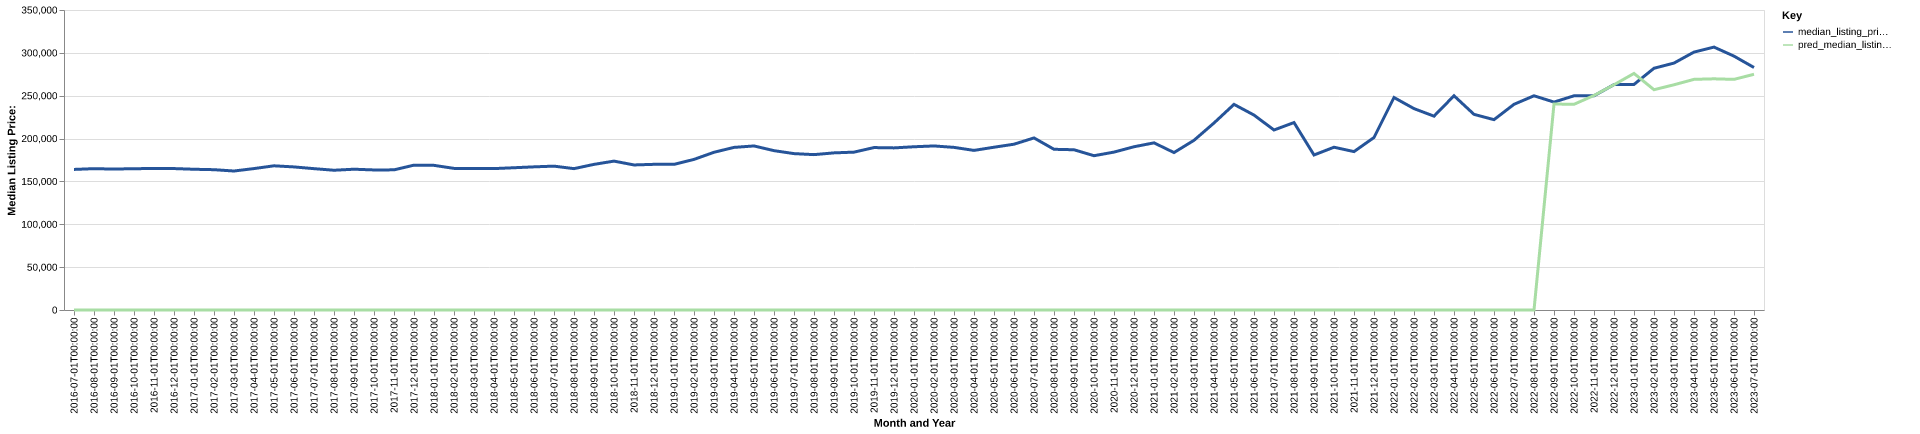

The table this chart was drawn from, first rows:
date, time_idx, median_listing_price, thirty_year_interest_rate_five, month, county_name, active_listing_count, median_days_on_market, pred_median_listing_price, month_year
2016-07-01, 0, 164000, 3.72, 7, Goldsboro, NC, 591.0, 75.0, 0, Jul-2016
2016-08-01, 1, 164900, 3.73, 8, Goldsboro, NC, 584.0, 85.0, 0, Aug-2016
2016-09-01, 2, 164400, 3.66, 9, Goldsboro, NC, 576.0, 82.0, 0, Sep-2016
2016-10-01, 3, 164900, 3.64, 10, Goldsboro, NC, 567.0, 82.0, 0, Oct-2016
2016-11-01, 4, 165000, 3.66, 11, Goldsboro, NC, 531.0, 91.0, 0, Nov-2016
2016-12-01, 5, 165000, 3.48, 12, Goldsboro, NC, 510.0, 107.0, 0, Dec-2016
2017-01-01, 6, 164200, 3.45, 1, Goldsboro, NC, 479.0, 114.0, 0, Jan-2017
2017-02-01, 7, 163700, 3.5, 2, Goldsboro, NC, 487.0, 108.0, 0, Feb-2017
2017-03-01, 8, 162150, 3.52, 3, Goldsboro, NC, 474.0, 81.0, 0, Mar-2017
2017-04-01, 9, 165000, 4.03, 4, Goldsboro, NC, 499.0, 71.0, 0, Apr-2017
2017-05-01, 10, 168225, 4.32, 5, Goldsboro, NC, 475.0, 77.0, 0, May-2017
2017-06-01, 11, 166925, 4.2, 6, Goldsboro, NC, 478.0, 82.0, 0, Jun-2017
2017-07-01, 12, 164900, 4.19, 7, Goldsboro, NC, 465.0, 88.0, 0, Jul-2017
2017-08-01, 13, 163050, 4.3, 8, Goldsboro, NC, 464.0, 75.0, 0, Aug-2017
2017-09-01, 14, 164250, 4.1, 9, Goldsboro, NC, 468.0, 71.0, 0, Sep-2017
2017-10-01, 15, 163400, 4.05, 10, Goldsboro, NC, 450.0, 74.0, 0, Oct-2017
2017-11-01, 16, 163500, 3.94, 11, Goldsboro, NC, 477.0, 80.0, 0, Nov-2017
2017-12-01, 17, 169000, 4.03, 12, Goldsboro, NC, 471.0, 86.0, 0, Dec-2017
2018-01-01, 18, 168750, 3.93, 1, Goldsboro, NC, 459.0, 90.0, 0, Jan-2018
2018-02-01, 19, 165225, 3.83, 2, Goldsboro, NC, 433.0, 93.0, 0, Feb-2018
2018-03-01, 20, 165000, 3.94, 3, Goldsboro, NC, 387.0, 86.0, 0, Mar-2018
2018-04-01, 21, 164975, 3.95, 4, Goldsboro, NC, 407.0, 74.0, 0, Apr-2018
2018-05-01, 22, 165975, 3.99, 5, Goldsboro, NC, 416.0, 60.0, 0, May-2018
2018-06-01, 23, 167000, 4.15, 6, Goldsboro, NC, 416.0, 59.0, 0, Jun-2018
2018-07-01, 24, 167850, 4.4, 7, Goldsboro, NC, 433.0, 61.0, 0, Jul-2018
2018-08-01, 25, 164925, 4.46, 8, Goldsboro, NC, 445.0, 61.0, 0, Aug-2018
2018-09-01, 26, 169900, 4.58, 9, Goldsboro, NC, 444.0, 72.0, 0, Sep-2018
2018-10-01, 27, 173700, 4.66, 10, Goldsboro, NC, 404.0, 79.0, 0, Oct-2018
2018-11-01, 28, 169225, 4.62, 11, Goldsboro, NC, 384.0, 80.0, 0, Nov-2018
2018-12-01, 29, 169950, 4.54, 12, Goldsboro, NC, 364.0, 90.0, 0, Dec-2018
2019-01-01, 30, 169900, 4.6, 1, Goldsboro, NC, 336.0, 87.0, 0, Jan-2019
2019-02-01, 31, 175700, 4.72, 2, Goldsboro, NC, 325.0, 75.0, 0, Feb-2019
2019-03-01, 32, 184014, 4.9, 3, Goldsboro, NC, 307.0, 63.0, 0, Mar-2019
2019-04-01, 33, 189700, 4.94, 4, Goldsboro, NC, 293.0, 53.0, 0, Apr-2019
2019-05-01, 34, 191400, 4.75, 5, Goldsboro, NC, 290.0, 60.0, 0, May-2019
2019-06-01, 35, 185900, 4.51, 6, Goldsboro, NC, 293.0, 58.0, 0, Jun-2019
2019-07-01, 36, 182450, 4.41, 7, Goldsboro, NC, 289.0, 66.0, 0, Jul-2019
2019-08-01, 37, 181264, 4.41, 8, Goldsboro, NC, 282.0, 63.0, 0, Aug-2019
2019-09-01, 38, 183309, 4.2, 9, Goldsboro, NC, 287.0, 60.0, 0, Sep-2019
2019-10-01, 39, 184173, 4.14, 10, Goldsboro, NC, 285.0, 59.0, 0, Oct-2019
2019-11-01, 40, 189500, 3.84, 11, Goldsboro, NC, 261.0, 60.0, 0, Nov-2019
2019-12-01, 41, 189125, 3.81, 12, Goldsboro, NC, 254.0, 70.0, 0, Dec-2019
2020-01-01, 42, 190450, 3.75, 1, Goldsboro, NC, 233.0, 68.0, 0, Jan-2020
2020-02-01, 43, 191400, 3.73, 2, Goldsboro, NC, 205.0, 68.0, 0, Feb-2020
2020-03-01, 44, 189725, 3.78, 3, Goldsboro, NC, 211.0, 52.0, 0, Mar-2020
2020-04-01, 45, 186200, 3.75, 4, Goldsboro, NC, 201.0, 54.0, 0, Apr-2020
2020-05-01, 46, 189900, 3.74, 5, Goldsboro, NC, 161.0, 64.0, 0, May-2020
2020-06-01, 47, 193425, 3.72, 6, Goldsboro, NC, 179.0, 46.0, 0, Jun-2020
2020-07-01, 48, 200750, 3.49, 7, Goldsboro, NC, 147.0, 55.0, 0, Jul-2020
2020-08-01, 49, 187500, 3.65, 8, Goldsboro, NC, 139.0, 50.0, 0, Aug-2020
2020-09-01, 50, 186950, 3.33, 9, Goldsboro, NC, 126.0, 51.0, 0, Sep-2020
2020-10-01, 51, 180000, 3.28, 10, Goldsboro, NC, 109.0, 44.0, 0, Oct-2020
2020-11-01, 52, 184220, 3.21, 11, Goldsboro, NC, 118.0, 38.0, 0, Nov-2020
2020-12-01, 53, 190450, 3.07, 12, Goldsboro, NC, 106.0, 49.0, 0, Dec-2020
2021-01-01, 54, 195000, 2.99, 1, Goldsboro, NC, 104.0, 53.0, 0, Jan-2021
2021-02-01, 55, 183675, 2.93, 2, Goldsboro, NC, 94.0, 41.0, 0, Feb-2021
2021-03-01, 56, 197975, 2.88, 3, Goldsboro, NC, 83.0, 24.0, 0, Mar-2021
2021-04-01, 57, 218188, 2.84, 4, Goldsboro, NC, 77.0, 27.0, 0, Apr-2021
2021-05-01, 58, 239900, 2.71, 5, Goldsboro, NC, 93.0, 22.0, 0, May-2021
2021-06-01, 59, 227425, 2.79, 6, Goldsboro, NC, 102.0, 30.0, 0, Jun-2021
... 25 more rows
